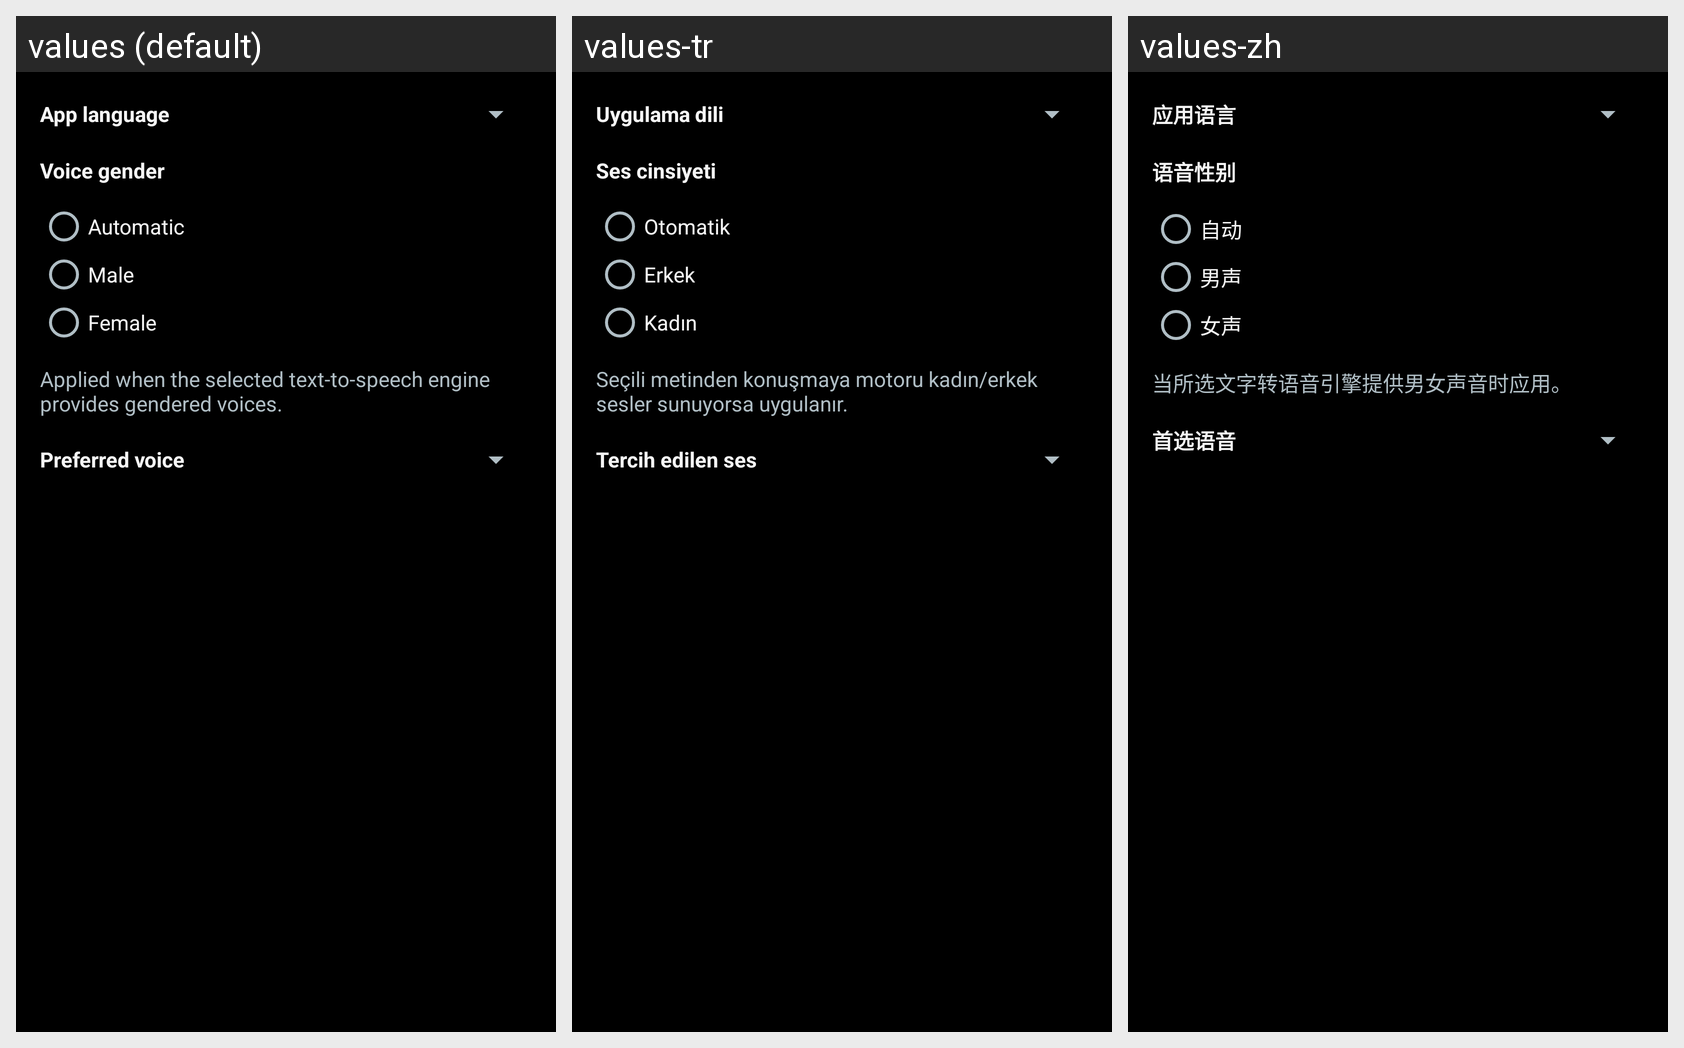

The same Android screen rendered under several of its app's locales, left to right. List the strings drawn on it with the default value and each locale's translation.
Android screen res/layout/activity_voice_settings.xml rendered under 3 locales, left to right: values (default), values-tr, values-zh. Device: Nexus 5 (rendered at 1080×1920; each locale shown at half size, 540×960, under a caption strip naming it); theme AppTheme.
Other locales in the repository, not shown: values-ar, values-de, values-es, values-fr, values-ja, values-pt, values-ru, values-tt, values-vi.
Strings drawn on this screen, with the default value and each locale's value (text and hints the layout hard-codes, and strings that could not be matched under every locale, appear in the picture but are not listed):

label_app_language
  values: App language
  values-tr: Uygulama dili
  values-zh: 应用语言

label_voice_gender
  values: Voice gender
  values-tr: Ses cinsiyeti
  values-zh: 语音性别

voice_gender_auto
  values: Automatic
  values-tr: Otomatik
  values-zh: 自动

voice_gender_male
  values: Male
  values-tr: Erkek
  values-zh: 男声

voice_gender_female
  values: Female
  values-tr: Kadın
  values-zh: 女声

label_voice_gender_hint
  values: Applied when the selected text-to-speech engine provides gendered voices.
  values-tr: Seçili metinden konuşmaya motoru kadın/erkek sesler sunuyorsa uygulanır.
  values-zh: 当所选文字转语音引擎提供男女声音时应用。

label_voice_selection
  values: Preferred voice
  values-tr: Tercih edilen ses
  values-zh: 首选语音
